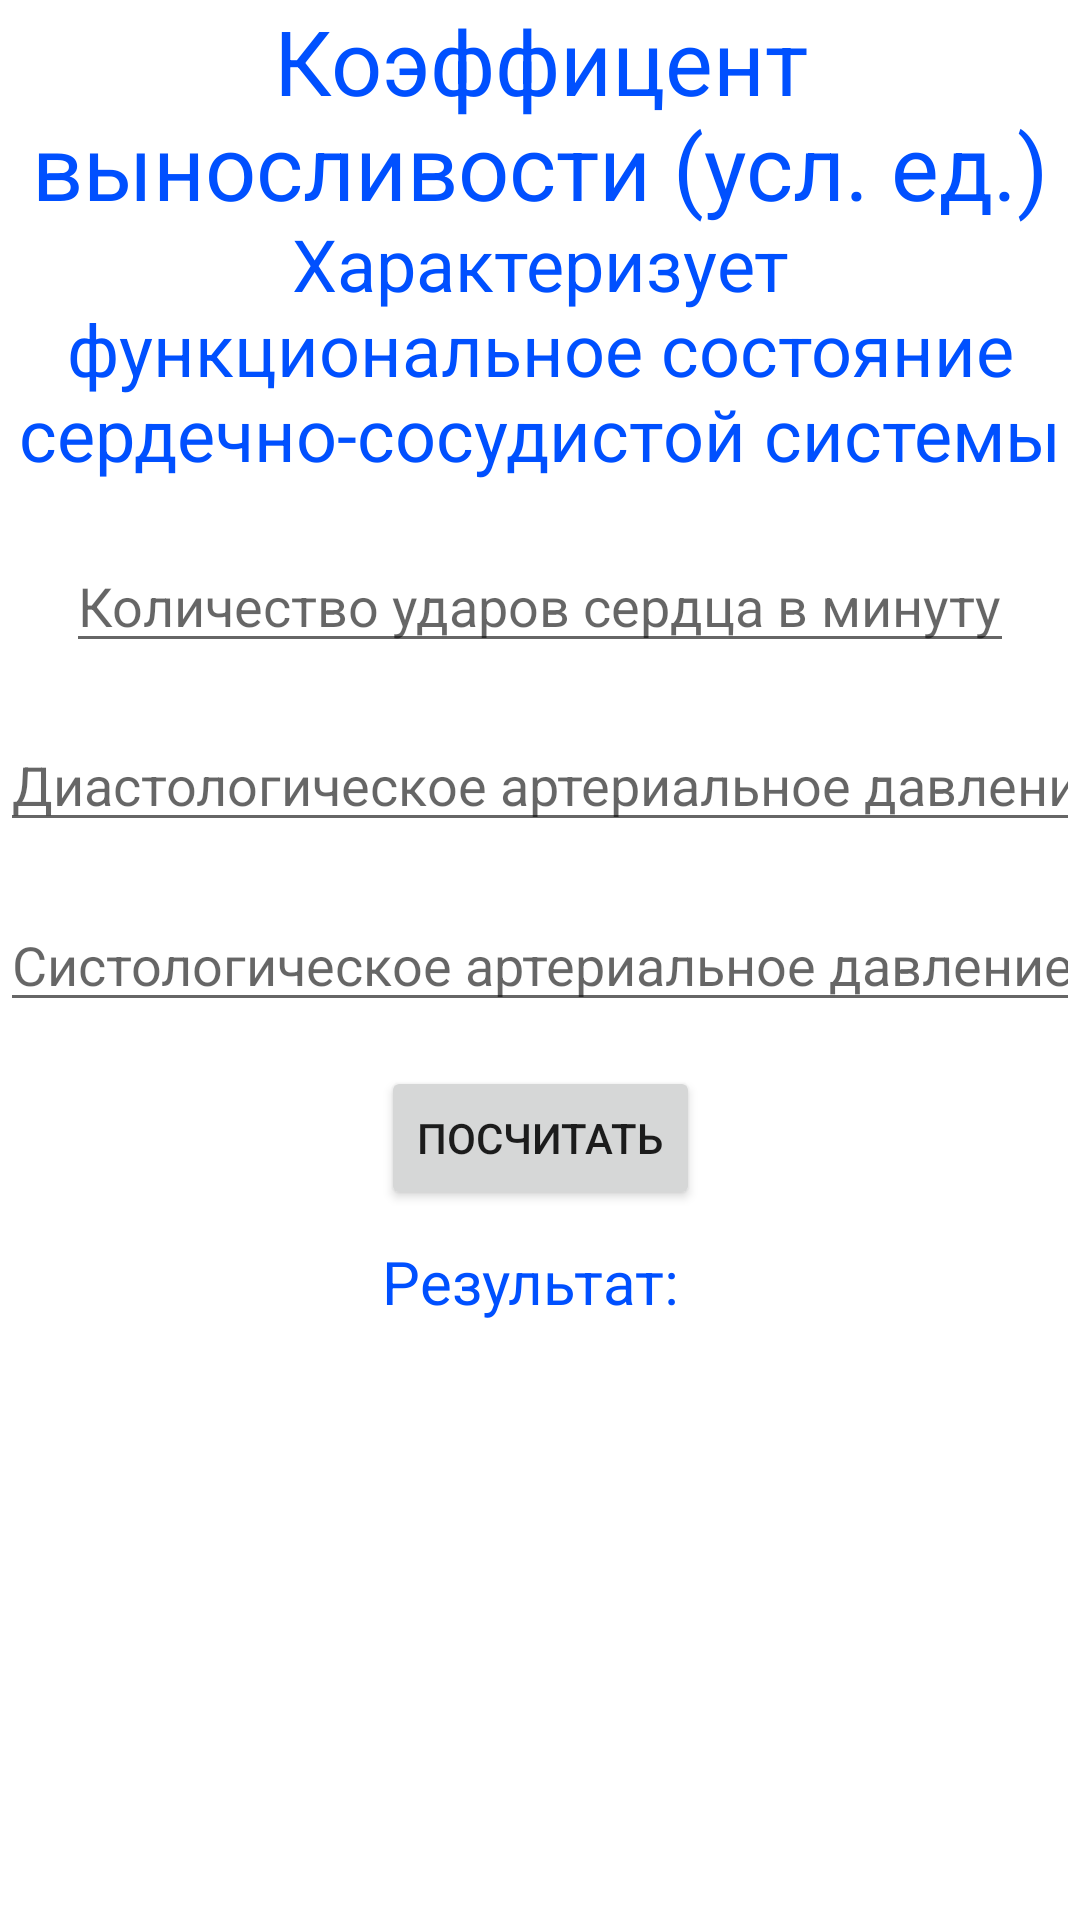

This screen was rendered from an Android layout file. Write that file and the resources it references.
<!-- AndroidManifest.xml: application theme Theme.Praktikazim -->
<!-- res/layout/fragment_vinosl.xml -->
<?xml version="1.0" encoding="utf-8"?>
<androidx.constraintlayout.widget.ConstraintLayout xmlns:android="http://schemas.android.com/apk/res/android"
    xmlns:app="http://schemas.android.com/apk/res-auto"
    xmlns:tools="http://schemas.android.com/tools"
    android:layout_width="match_parent"
    android:layout_height="match_parent"
    tools:context=".vinosl">

    <TextView
        android:layout_width="wrap_content"
        android:layout_height="wrap_content"
        android:text="Коэффицент выносливости (усл. ед.)"
        android:textAlignment="center"
        android:textColor="@color/blue"
        android:textSize="30sp"
        app:layout_constraintEnd_toEndOf="parent"
        app:layout_constraintHorizontal_bias="0.0"
        app:layout_constraintStart_toStartOf="parent"
        app:layout_constraintTop_toTopOf="parent" />

    <TextView
        android:layout_width="wrap_content"
        android:layout_height="wrap_content"
        android:text="Характеризует функциональное состояние сердечно-сосудистой системы"
        android:textAlignment="center"
        android:textColor="@color/blue"
        android:textSize="24sp"
        app:layout_constraintBottom_toBottomOf="parent"
        app:layout_constraintEnd_toEndOf="parent"
        app:layout_constraintHorizontal_bias="0.0"
        app:layout_constraintStart_toStartOf="parent"
        app:layout_constraintTop_toTopOf="parent"
        app:layout_constraintVertical_bias="0.13" />

    <EditText
        android:id="@+id/sedcvin"
        android:layout_width="wrap_content"
        android:layout_height="wrap_content"
        android:hint="Количество ударов сердца в минуту"
        android:maxLength="5"
        android:inputType="numberDecimal"
        app:layout_constraintBottom_toBottomOf="parent"
        app:layout_constraintEnd_toEndOf="parent"
        app:layout_constraintStart_toStartOf="parent"
        app:layout_constraintTop_toTopOf="parent"
        app:layout_constraintVertical_bias="0.3" />
    <EditText
        android:id="@+id/distdav"
        android:maxLength="5"
        android:layout_width="wrap_content"
        android:layout_height="wrap_content"
        android:hint="Диастологическое артериальное давление"
        android:inputType="numberDecimal"
        app:layout_constraintBottom_toBottomOf="parent"
        app:layout_constraintEnd_toEndOf="parent"
        app:layout_constraintStart_toStartOf="parent"
        app:layout_constraintTop_toTopOf="parent"
        app:layout_constraintVertical_bias="0.4" />
    <EditText
        android:id="@+id/sistdav"
        android:maxLength="5"
        android:layout_width="wrap_content"
        android:layout_height="wrap_content"
        android:hint="Систологическое артериальное давление"
        android:inputType="numberDecimal"
        app:layout_constraintBottom_toBottomOf="parent"
        app:layout_constraintEnd_toEndOf="parent"
        app:layout_constraintStart_toStartOf="parent"
        app:layout_constraintTop_toTopOf="parent"
        app:layout_constraintVertical_bias="0.5" />

    <Button
        android:id="@+id/kef"
        android:layout_width="wrap_content"
        android:layout_height="wrap_content"
        android:text="Посчитать"
        app:layout_constraintBottom_toBottomOf="parent"
        app:layout_constraintEnd_toEndOf="parent"
        app:layout_constraintHorizontal_bias="0.5"
        app:layout_constraintStart_toStartOf="parent"
        app:layout_constraintTop_toTopOf="parent"
        app:layout_constraintVertical_bias="0.6" />

    <TextView
        android:id="@+id/rezkef"
        android:layout_width="wrap_content"
        android:layout_height="wrap_content"
        android:text="Результат: "
        android:textColor="@color/blue"
        android:textSize="20sp"
        app:layout_constraintBottom_toBottomOf="parent"
        app:layout_constraintEnd_toEndOf="parent"
        app:layout_constraintHorizontal_bias="0.498"
        app:layout_constraintStart_toStartOf="parent"
        app:layout_constraintTop_toBottomOf="@+id/kef"
        app:layout_constraintVertical_bias="0.05" />


</androidx.constraintlayout.widget.ConstraintLayout>
<!-- resources referenced by this layout -->
<resources>
  <color name="blue">#FF0050FF</color>
  <style name="Theme.Praktikazim" parent="Theme.MaterialComponents.DayNight.DarkActionBar">
          
          <item name="colorPrimary">@color/purple_500</item>
          <item name="colorPrimaryVariant">@color/purple_700</item>
          <item name="colorOnPrimary">@color/white</item>
          
          <item name="colorSecondary">@color/teal_200</item>
          <item name="colorSecondaryVariant">@color/teal_700</item>
          <item name="colorOnSecondary">@color/black</item>
          
          <item name="android:statusBarColor" tools:targetApi="l">?attr/colorPrimaryVariant</item>
          
      </style>
  <color name="purple_500">#FF6200EE</color>
  <color name="purple_700">#FF3700B3</color>
  <color name="white">#FFFFFFFF</color>
  <color name="teal_200">#FF03DAC5</color>
  <color name="teal_700">#FF018786</color>
  <color name="black">#FF000000</color>
</resources>
